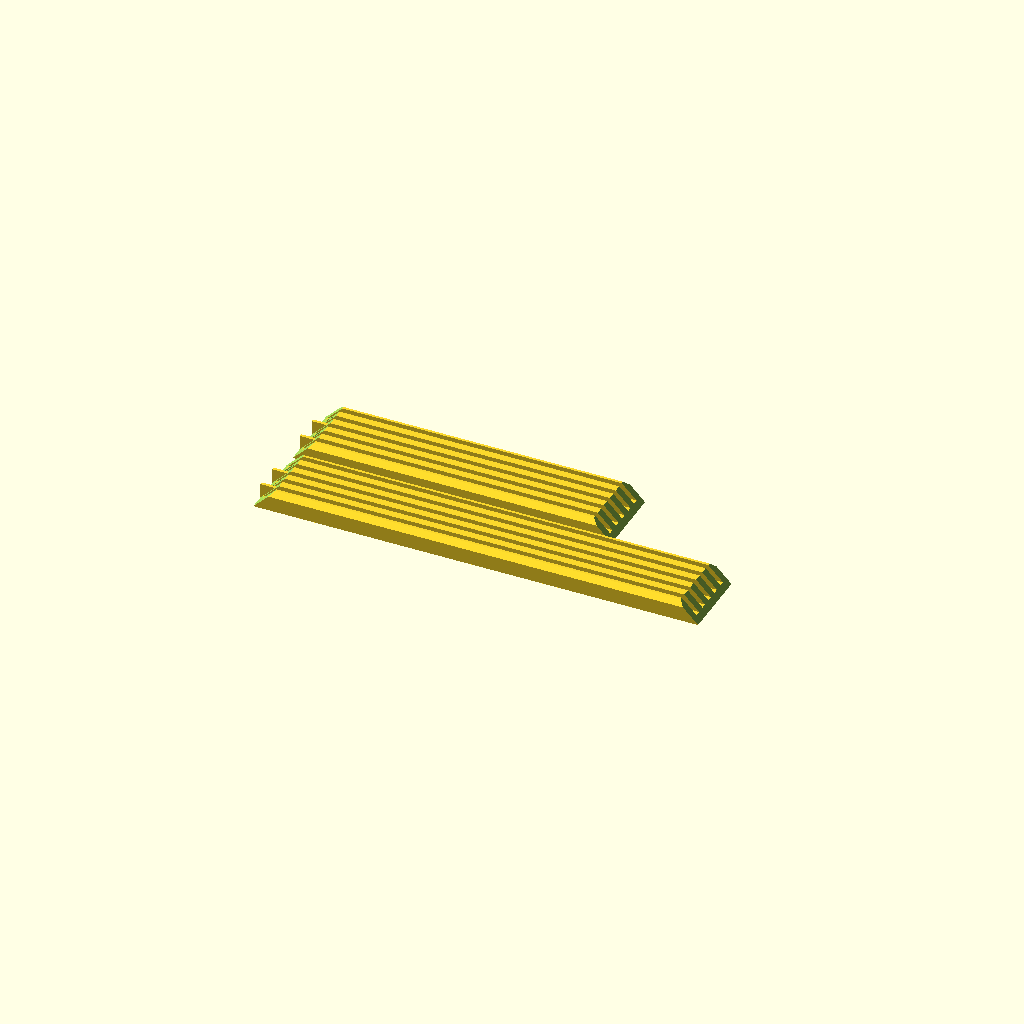
Cell 1: rendered with the file's own defaults.
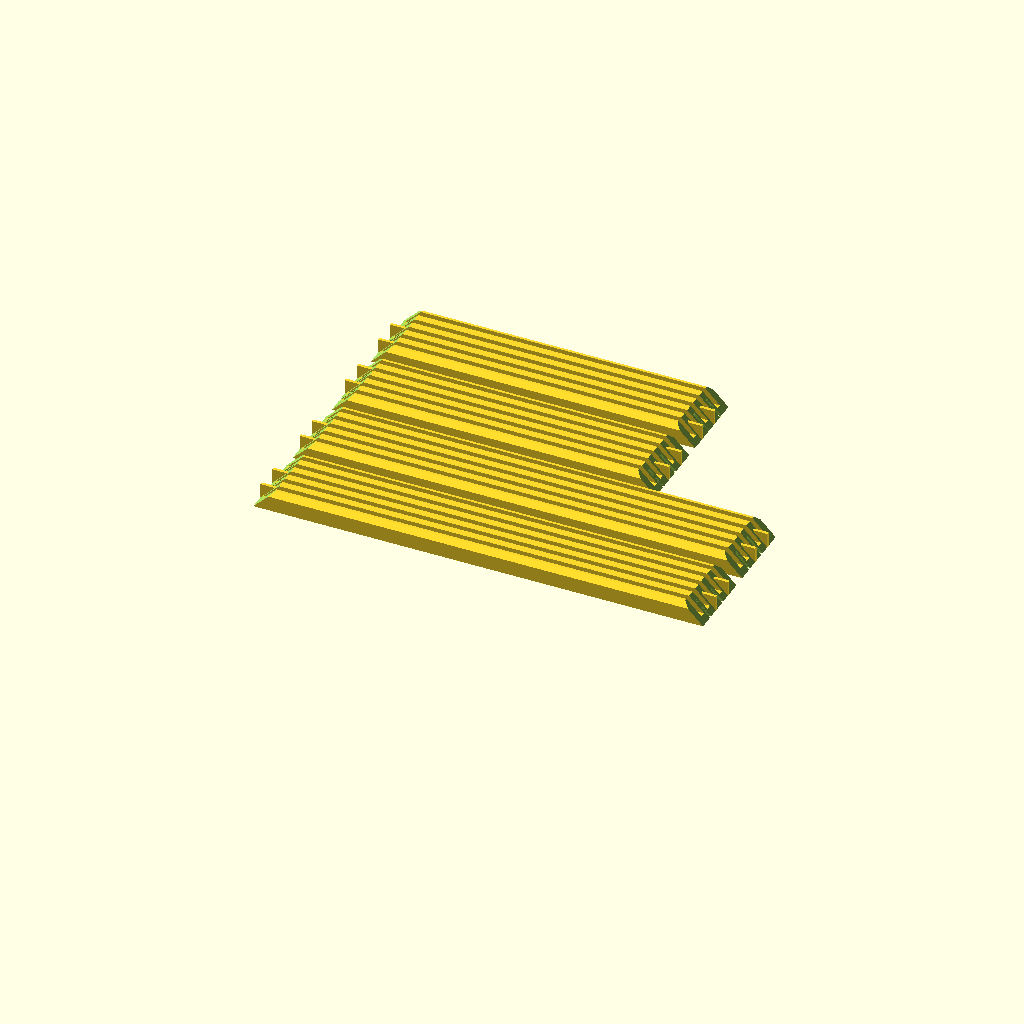
Cell 2: num_sides = 4 (everything else at default).
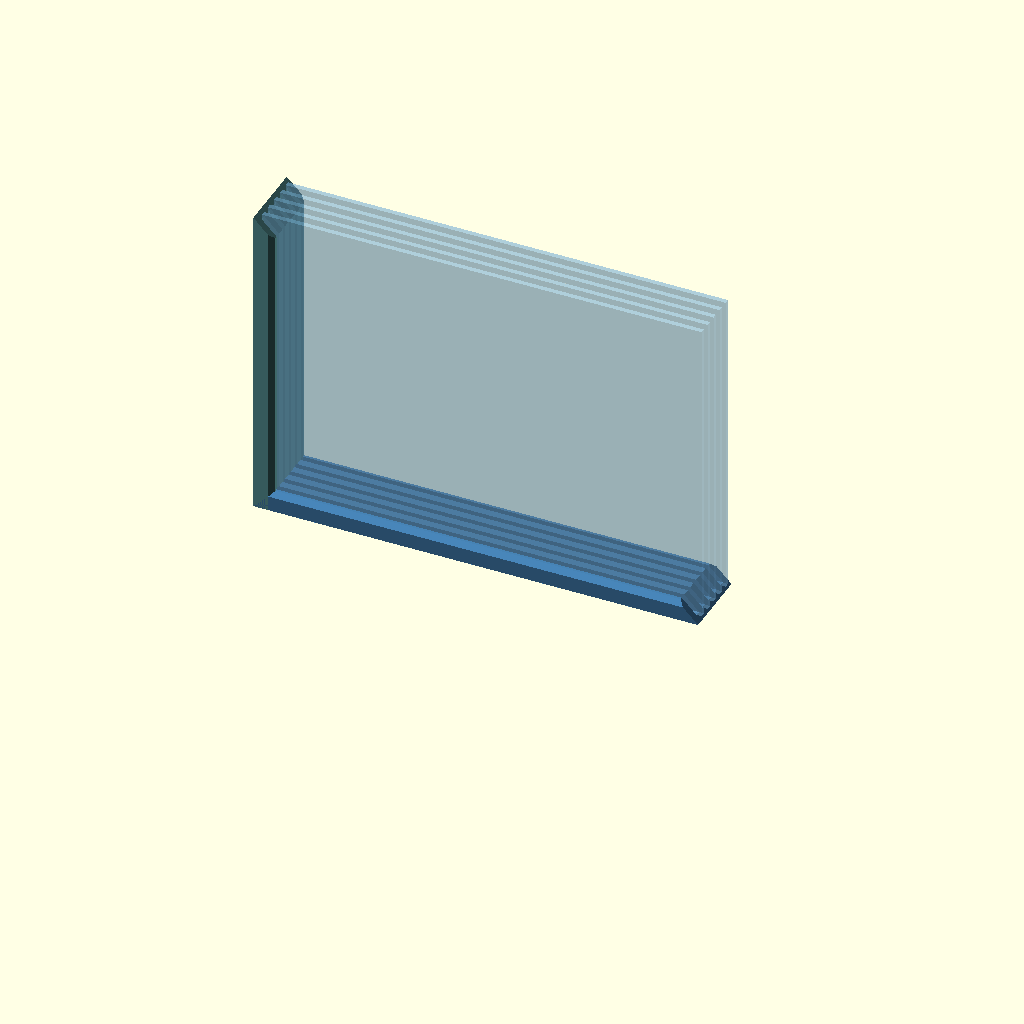
Cell 3 — layout set to "assembled", the other parameters unchanged.
All cells are drawn from one camera (rotation 55°, 0°, 25°, orthographic, colour scheme Cornfield), so only the parameter changes between them.
Source of the model, Frame Builder.scad:
// Acrylic Panel Frame Builder
// Parametric 1-, 2-, or 4-sided multi-panel acrylic frame.
// 1-sided: single rail; free ends use end_style_1 / end_style_2 (no joints).
// 2-sided (L) / 4-sided: 45° mitered joining ends with tongue/groove interlocks.
// Units: millimeters

/* [Frame Style] */
// 1 = single rail; 2 = L-shaped stand; 4 = closed picture frame
num_sides = 2; // [1, 2, 4]
// Chamfer the long outer top edges of the profile
bevel_outer = true;
// assembled = visual check; printable = parts laid flat for export
layout = "printable"; // ["assembled", "printable"]
// Ghost acrylic panels in assembled view
show_panels = true;
// Free-end styles (ignored for 4-sided — all ends join):
//   mitered = 45° cut; open = square, slots through; closed = square with end wall
// 1-sided: style 1 and 2 for either rail end. 2-sided: Each style applies to one non-joint end
end_style_1 = "mitered"; // ["mitered", "open", "closed"]
end_style_2 = "mitered"; // ["mitered", "open", "closed"]

/* [Panels] */
num_panels = 5;
// Acrylic edge along the bottom / horizontal rails (7" default)
panel_length = 177.8;
// Acrylic edge along the side / vertical rails (5" default)
panel_width = 127;
// Acrylic stock thickness
panel_thickness = 2;

/* [Slots & Frame Body] */
// How far the acrylic sits into each groove
slot_depth = 6;
// Extra clearance added to slot opening width
slot_tolerance = 0.2;
// Solid wall between neighboring panel slots
gap_between_panels = 3;
// Solid material under the slot floor
frame_under_slot = 2;
// Material outside the first and last slot
outer_wall = 3;
// Long-edge outer chamfer size when bevel_outer is true
bevel_size = 2;

/* [Corner Joint] */
// Lateral clearance on interior tongues / grooves (per side)
joint_side_tolerance = 0;
// Vertical clearance above interior tongues / grooves
joint_top_tolerance = 0;
// Fraction of the 45° face used by tongues/slots, measured from the base
interlock_face_fraction = 0.75;
// Tongue/groove thickness inside the wall (stack direction); 0 = auto
tab_thickness = 0;

/* [Print Layout] */
print_spacing = 5;

/* [Hidden] */
eps = 0.05;

// ---------------------------------------------------------------------------
// Derived
// ---------------------------------------------------------------------------
slot_opening = panel_thickness + slot_tolerance;
frame_height = slot_depth + frame_under_slot;
frame_width  = 2 * outer_wall
             + num_panels * slot_opening
             + max(0, num_panels - 1) * gap_between_panels;
wall_count   = num_panels + 1;
interior_wall_count = max(0, wall_count - 2);

// Thin tongue inside the wall — leaves wall material on both sides
tab_t_raw = tab_thickness > 0 ? tab_thickness : min(1.2, gap_between_panels / 2);
// Tongue/slot height along the miter (from the base); top of face left clear for tolerance.
// Cap so interlock_h + joint_top_tolerance never exceeds frame height.
interlock_h_max = frame_under_slot + slot_depth - joint_top_tolerance;
interlock_h = min(frame_height * interlock_face_fraction, interlock_h_max);

// Outer pad = material under the slot floor, so acrylic sits inset from
// the outside of the frame (not flush with the outer corner).
// 1-sided: no joining pads; closed free ends add outer_wall caps.
// 2-sided: pad only at the joining corner; free ends stay flush with the panel.
// 4-sided: pad on both ends of each rail.
outer_pad       = frame_under_slot;
rail_pad_count  = num_sides == 1 ? 0 : (num_sides == 2 ? 1 : 2);

end1_mitered = (end_style_1 == "mitered");
end1_closed  = (end_style_1 == "closed");
end2_mitered = (end_style_2 == "mitered");
end2_closed  = (end_style_2 == "closed");

// Closed free ends add an outer_wall-thick cap beyond the panel
end1_cap = end1_closed ? outer_wall : 0;
end2_cap = end2_closed ? outer_wall : 0;
// 1-sided uses both caps on the single rail; 2-sided applies one per free end
bottom_rail_len = panel_length + rail_pad_count * outer_pad
                + (num_sides == 1 ? end1_cap + end2_cap
                 : num_sides == 2 ? end1_cap : 0);
side_rail_len   = panel_width  + rail_pad_count * outer_pad
                + (num_sides == 2 ? end2_cap : 0);
// Panel X inset: closed start-cap on 1-sided; miter pad otherwise
panel_x_inset   = num_sides == 1 ? end1_cap : outer_pad;

// Tongue/groove gender along the stack.
// Even # of interior walls (odd panel count): reversing the stack (flip when
// assembling from the print bed) swaps phase 0 ↔ phase 1. Mating parts must
// use the SAME phase so a flipped piece becomes complementary.
// Odd # of interior walls (even panel count): reverse preserves phase, so
// mating parts use opposite phases.
flip_mates = (interior_wall_count % 2 == 0);
function mate_phase(phase) = flip_mates ? phase : (1 - phase);

// ---------------------------------------------------------------------------
function wall_y(i) =
    (i == 0) ? 0
             : outer_wall + i * slot_opening + (i - 1) * gap_between_panels;

function wall_thickness(i) =
    (i == 0 || i == wall_count - 1) ? outer_wall : gap_between_panels;

function slot_y(i) =
    outer_wall + i * (slot_opening + gap_between_panels);

function interior_wall_id(k) = k + 1;

// Tongue thickness clamped so it fits inside a given wall
function tongue_t(i) =
    min(tab_t_raw, max(0.6, wall_thickness(i) - 1.0));

// Centered Y origin of the tongue/groove inside wall i
function tongue_y(i) =
    wall_y(i) + (wall_thickness(i) - tongue_t(i)) / 2;

// ---------------------------------------------------------------------------
// 2D profile: X = stack, Y = height (slots open +Y)
// ---------------------------------------------------------------------------
module frame_profile(bevel = false) {
    difference() {
        square([frame_width, frame_height]);

        for (i = [0 : num_panels - 1])
            translate([slot_y(i), frame_under_slot])
                square([slot_opening, slot_depth + eps]);

        if (bevel && bevel_size > 0) {
            polygon([
                [-eps, frame_height - bevel_size],
                [-eps, frame_height + eps],
                [bevel_size, frame_height + eps]
            ]);
            polygon([
                [frame_width + eps, frame_height - bevel_size],
                [frame_width - bevel_size, frame_height + eps],
                [frame_width + eps, frame_height + eps]
            ]);
        }
    }
}

// Rail along +X: X=length, Y=stack, Z=base→slots
module slotted_bar(length, bevel = false) {
    rotate([90, 0, 90])
        linear_extrude(height = length, convexity = 10)
            frame_profile(bevel);
}

// ---------------------------------------------------------------------------
// Clean 45° outside miter — whole profile, including all walls & base.
// Removes x < z at the start (base / outer corner is the long point).
// ---------------------------------------------------------------------------
module miter_waste_start() {
    translate([0, frame_width + eps, 0])
        rotate([90, 0, 0])
            linear_extrude(height = frame_width + 2 * eps, convexity = 4)
                polygon([
                    [-eps,               -eps],
                    [-eps,               frame_height + eps],
                    [frame_height + eps, frame_height + eps]
                ]);
}

module miter_waste_end(length) {
    translate([length, 0, 0])
        mirror([1, 0, 0])
            miter_waste_start();
}

// ---------------------------------------------------------------------------
// Triangular tongue / groove in the XZ plane (thin in Y).
//
// Male tongue = right triangle in the miter WASTE region (x <= z):
//   (0,0) — (0,fh) — (fh,fh). Hypotenuse lies on the 45° face; the tongue
//   merges with the base at the outer corner. Height == frame_height.
//
// Female groove = thin parallelogram pocket ALONG the 45° face, cut into
//   the solid (x >= z) by `deepen`. Opens on the miter face for the full
//   face length (base → tip) so the mate's triangular tongue can insert.
//   Previous vertical-rectangle cuts at the tip were wrong (invisible /
//   "blemishes" in print mode, oversized slots when assembled).
// ---------------------------------------------------------------------------
module tongue_triangle_2d() {
    // Waste-side triangle on the lower portion of the miter face only.
    // Hypotenuse lies on the 45° face from the base up to interlock_h.
    h = interlock_h;
    polygon([
        [0, 0],
        [0, h],
        [h, h]
    ]);
}

module groove_triangle_2d() {
    // Solid-side triangle matching the tongue, with joint_top_tolerance on
    // the top. Bottom stays at z = 0 (no cut into the build-plate base).
    // Top tolerance uses the unused upper quarter of the miter face so it
    // does not run past the top of the rail. Lateral clearance is applied
    // separately via joint_side_tolerance in interior_grooves().
    t = joint_top_tolerance;
    h = interlock_h;
    top = min(h + t, frame_height);
    polygon([
        [0,     0],
        [h + t, 0],
        [h + t, top]
    ]);
}

module thin_prism_xy(y, thickness) {
    // Extrude a 2D XZ profile (drawn in XY) into a thin prism along Y
    translate([0, y + thickness, 0])
        rotate([90, 0, 0])
            linear_extrude(height = thickness, convexity = 4)
                children();
}

module interior_tongues(at_start = true, length = 0, phase = 0) {
    if (interior_wall_count > 0)
        for (k = [0 : interior_wall_count - 1])
            if (k % 2 == phase) {
                i = interior_wall_id(k);
                y = tongue_y(i);
                t = tongue_t(i);
                if (at_start)
                    thin_prism_xy(y, t)
                        tongue_triangle_2d();
                else
                    translate([length, 0, 0])
                        mirror([1, 0, 0])
                            thin_prism_xy(y, t)
                                tongue_triangle_2d();
            }
}

module interior_grooves(at_start = true, length = 0, phase = 0) {
    if (interior_wall_count > 0)
        for (k = [0 : interior_wall_count - 1])
            if (k % 2 != phase) {
                i = interior_wall_id(k);
                // Lateral clearance from joint_side_tolerance (per side)
                t = tongue_t(i) + 2 * joint_side_tolerance;
                y = wall_y(i) + (wall_thickness(i) - t) / 2;
                if (at_start)
                    thin_prism_xy(y, t)
                        groove_triangle_2d();
                else
                    translate([length, 0, 0])
                        mirror([1, 0, 0])
                            thin_prism_xy(y, t)
                                groove_triangle_2d();
            }
}

// Cap that closes panel slots at a square end (thickness = outer_wall).
// `x` is the start of the cap along the rail. Uses the same outer-edge
// bevel as the rail profile when requested.
module end_cap_at(x, bevel = false) {
    translate([x, 0, 0])
        rotate([90, 0, 90])
            linear_extrude(height = outer_wall, convexity = 4)
                difference() {
                    square([frame_width, frame_height]);
                    if (bevel && bevel_size > 0) {
                        polygon([
                            [-eps, frame_height - bevel_size],
                            [-eps, frame_height + eps],
                            [bevel_size, frame_height + eps]
                        ]);
                        polygon([
                            [frame_width + eps, frame_height - bevel_size],
                            [frame_width - bevel_size, frame_height + eps],
                            [frame_width + eps, frame_height + eps]
                        ]);
                    }
                }
}

// ---------------------------------------------------------------------------
// One rail
//   miter_*       : apply clean 45° end cut
//   interlock_*   : add interior tongue/groove (joining ends only)
//   closed_start  : square start with outer_wall-thick slot cap
//   closed_end    : square end with outer_wall-thick slot cap
// ---------------------------------------------------------------------------
module frame_rail(
    length,
    miter_start = false,
    miter_end = false,
    interlock_start = false,
    interlock_end = false,
    phase_start = 0,
    phase_end = 0,
    bevel = false,
    closed_start = false,
    closed_end = false
) {
    union() {
        difference() {
            slotted_bar(length, bevel);

            if (miter_start)
                miter_waste_start();
            if (miter_end)
                miter_waste_end(length);

            // Grooves cut after miter so they go through the angled face
            // and all the way down through the base.
            if (miter_start && interlock_start)
                interior_grooves(true, length, phase_start);
            if (miter_end && interlock_end)
                interior_grooves(false, length, phase_end);
        }

        // Tongues unioned after miter so they stay un-chamfered, full-height,
        // and merged with the base.
        if (miter_start && interlock_start)
            interior_tongues(true, length, phase_start);
        if (miter_end && interlock_end)
            interior_tongues(false, length, phase_end);

        // Closed square ends: solid walls capping the slots
        if (closed_start)
            end_cap_at(0, bevel);
        if (closed_end)
            end_cap_at(length - outer_wall, bevel);
    }
}

module orient_rail_vertical() {
    multmatrix([
        [0, 0, 1, 0],
        [0, 1, 0, 0],
        [1, 0, 0, 0],
        [0, 0, 0, 1]
    ]) children();
}

// Reverse the panel-stack axis (as when flipping a printed part to stand it up).
module flip_stack() {
    translate([0, frame_width, 0])
        mirror([0, 1, 0])
            children();
}

module acrylic_panels() {
    // Inset so edges sit on the slot floors / against end caps
    color([0.55, 0.8, 1.0, 0.35])
        for (i = [0 : num_panels - 1])
            translate([
                panel_x_inset,
                slot_y(i) + slot_tolerance / 2,
                outer_pad
            ])
                cube([panel_length, panel_thickness, panel_width]);
}

// ---------------------------------------------------------------------------
// 1-sided: single rail; free ends per end_style_1 (start) / end_style_2 (end)
// ---------------------------------------------------------------------------
module assembled_1() {
    color("SteelBlue")
        frame_rail(
            bottom_rail_len,
            miter_start = end1_mitered,
            miter_end = end2_mitered,
            bevel = bevel_outer,
            closed_start = end1_closed,
            closed_end = end2_closed
        );

    if (show_panels)
        acrylic_panels();
}

// ---------------------------------------------------------------------------
// 2-sided: joining end = miter + interlock; free ends per end_style_1 / _2
// ---------------------------------------------------------------------------
module assembled_2() {
    side_phase = mate_phase(0);

    color("SteelBlue")
        frame_rail(
            bottom_rail_len,
            miter_start = true,
            miter_end = end1_mitered,
            interlock_start = true,
            interlock_end = false,
            phase_start = 0,
            bevel = bevel_outer,
            closed_end = end1_closed
        );

    color("CadetBlue")
        orient_rail_vertical()
            // When flip_mates, mirror stack to match flipping the printed side rail
            if (flip_mates)
                flip_stack()
                    frame_rail(
                        side_rail_len,
                        miter_start = true,
                        miter_end = end2_mitered,
                        interlock_start = true,
                        interlock_end = false,
                        phase_start = side_phase,
                        bevel = bevel_outer,
                        closed_end = end2_closed
                    );
            else
                frame_rail(
                    side_rail_len,
                    miter_start = true,
                    miter_end = end2_mitered,
                    interlock_start = true,
                    interlock_end = false,
                    phase_start = side_phase,
                    bevel = bevel_outer,
                    closed_end = end2_closed
                );

    if (show_panels)
        acrylic_panels();
}

module assembled_4() {
    // Length rails: mirrored ends (0 at start/left, 1 at end/right) so a
    // length can be flipped end-for-end and still match the width pair.
    // Width rails: same order on both ends — pairing combo:
    //   left  = phase 1 (mates length's phase-0 ends)
    //   right = phase 0 (mates length's phase-1 ends)
    Lh = bottom_rail_len;
    Lv = side_rail_len;

    // Bottom: start at left (phase 0), end at right (phase 1)
    color("SteelBlue")
        frame_rail(Lh, true, true, true, true, 0, 1, bevel_outer);

    // Right: phase 0 both ends — mates length phase-1 ends
    color("CadetBlue")
        translate([Lh, 0, 0])
            mirror([1, 0, 0])
                orient_rail_vertical()
                    frame_rail(Lv, true, true, true, true, 0, 0, bevel_outer);

    // Top: keep start at world-left (phase 0) and end at world-right (phase 1),
    // slots facing inward (-Z)
    color("SteelBlue")
        translate([0, 0, Lv])
            mirror([1, 0, 0])
                rotate([0, 180, 0])
                    frame_rail(Lh, true, true, true, true, 0, 1, bevel_outer);

    // Left: phase 1 both ends — mates length phase-0 ends
    color("CadetBlue")
        translate([0, 0, Lv])
            mirror([0, 0, 1])
                orient_rail_vertical()
                    frame_rail(Lv, true, true, true, true, 1, 1, bevel_outer);

    if (show_panels)
        acrylic_panels();
}

module printable_parts() {
    if (num_sides == 1) {
        frame_rail(
            bottom_rail_len,
            miter_start = end1_mitered,
            miter_end = end2_mitered,
            bevel = bevel_outer,
            closed_start = end1_closed,
            closed_end = end2_closed
        );
    } else if (num_sides == 2) {
        // Side phase: same as bottom when flip_mates (odd panel count),
        // opposite otherwise — flip one part when standing it up.
        side_phase = mate_phase(0);
        frame_rail(
            bottom_rail_len,
            miter_start = true,
            miter_end = end1_mitered,
            interlock_start = true,
            interlock_end = false,
            phase_start = 0,
            bevel = bevel_outer,
            closed_end = end1_closed
        );
        translate([0, frame_width + print_spacing, 0])
            frame_rail(
                side_rail_len,
                miter_start = true,
                miter_end = end2_mitered,
                interlock_start = true,
                interlock_end = false,
                phase_start = side_phase,
                bevel = bevel_outer,
                closed_end = end2_closed
            );
    } else {
        // 2× length: mirrored ends (0 / 1) — flippable either direction
        // 1× width phase 1/1 (pairs with length phase-0 ends)
        // 1× width phase 0/0 (pairs with length phase-1 ends)
        frame_rail(bottom_rail_len, true, true, true, true, 0, 1, bevel_outer);
        translate([0, 1 * (frame_width + print_spacing), 0])
            frame_rail(bottom_rail_len, true, true, true, true, 0, 1, bevel_outer);
        translate([0, 2 * (frame_width + print_spacing), 0])
            frame_rail(side_rail_len, true, true, true, true, 1, 1, bevel_outer);
        translate([0, 3 * (frame_width + print_spacing), 0])
            frame_rail(side_rail_len, true, true, true, true, 0, 0, bevel_outer);
    }
}

// ---------------------------------------------------------------------------
echo(str("num_sides = ", num_sides));
echo(str("slot_opening = ", slot_opening));
echo(str("frame_width (stack) = ", frame_width));
echo(str("frame_height = ", frame_height));
echo(str("bottom/horizontal rail length = ", bottom_rail_len));
echo(str("side/vertical rail length = ", side_rail_len));
echo(str("tab_t (nominal) = ", tab_t_raw));
echo(str("interlock_h = ", interlock_h));
echo(str("interior_walls = ", interior_wall_count));
echo(str("flip_mates (same print phase) = ", flip_mates));
echo(str("end_style_1 = ", end_style_1));
echo(str("end_style_2 = ", end_style_2));

if (layout == "printable")
    printable_parts();
else if (num_sides == 1)
    assembled_1();
else if (num_sides == 2)
    assembled_2();
else
    assembled_4();
Parameter table extracted from the source (name, type, default, range or options):
num_sides: number, default 2, options 1, 2, 4
bevel_outer: bool, default true
layout: string, default "printable", options "assembled", "printable"
show_panels: bool, default true
end_style_1: string, default "mitered", options "mitered", "open", "closed"
end_style_2: string, default "mitered", options "mitered", "open", "closed"
num_panels: number, default 5
panel_length: number, default 177.8
panel_width: number, default 127
panel_thickness: number, default 2
slot_depth: number, default 6
slot_tolerance: number, default 0.2
gap_between_panels: number, default 3
frame_under_slot: number, default 2
outer_wall: number, default 3
bevel_size: number, default 2
joint_side_tolerance: number, default 0
joint_top_tolerance: number, default 0
interlock_face_fraction: number, default 0.75
tab_thickness: number, default 0
print_spacing: number, default 5
